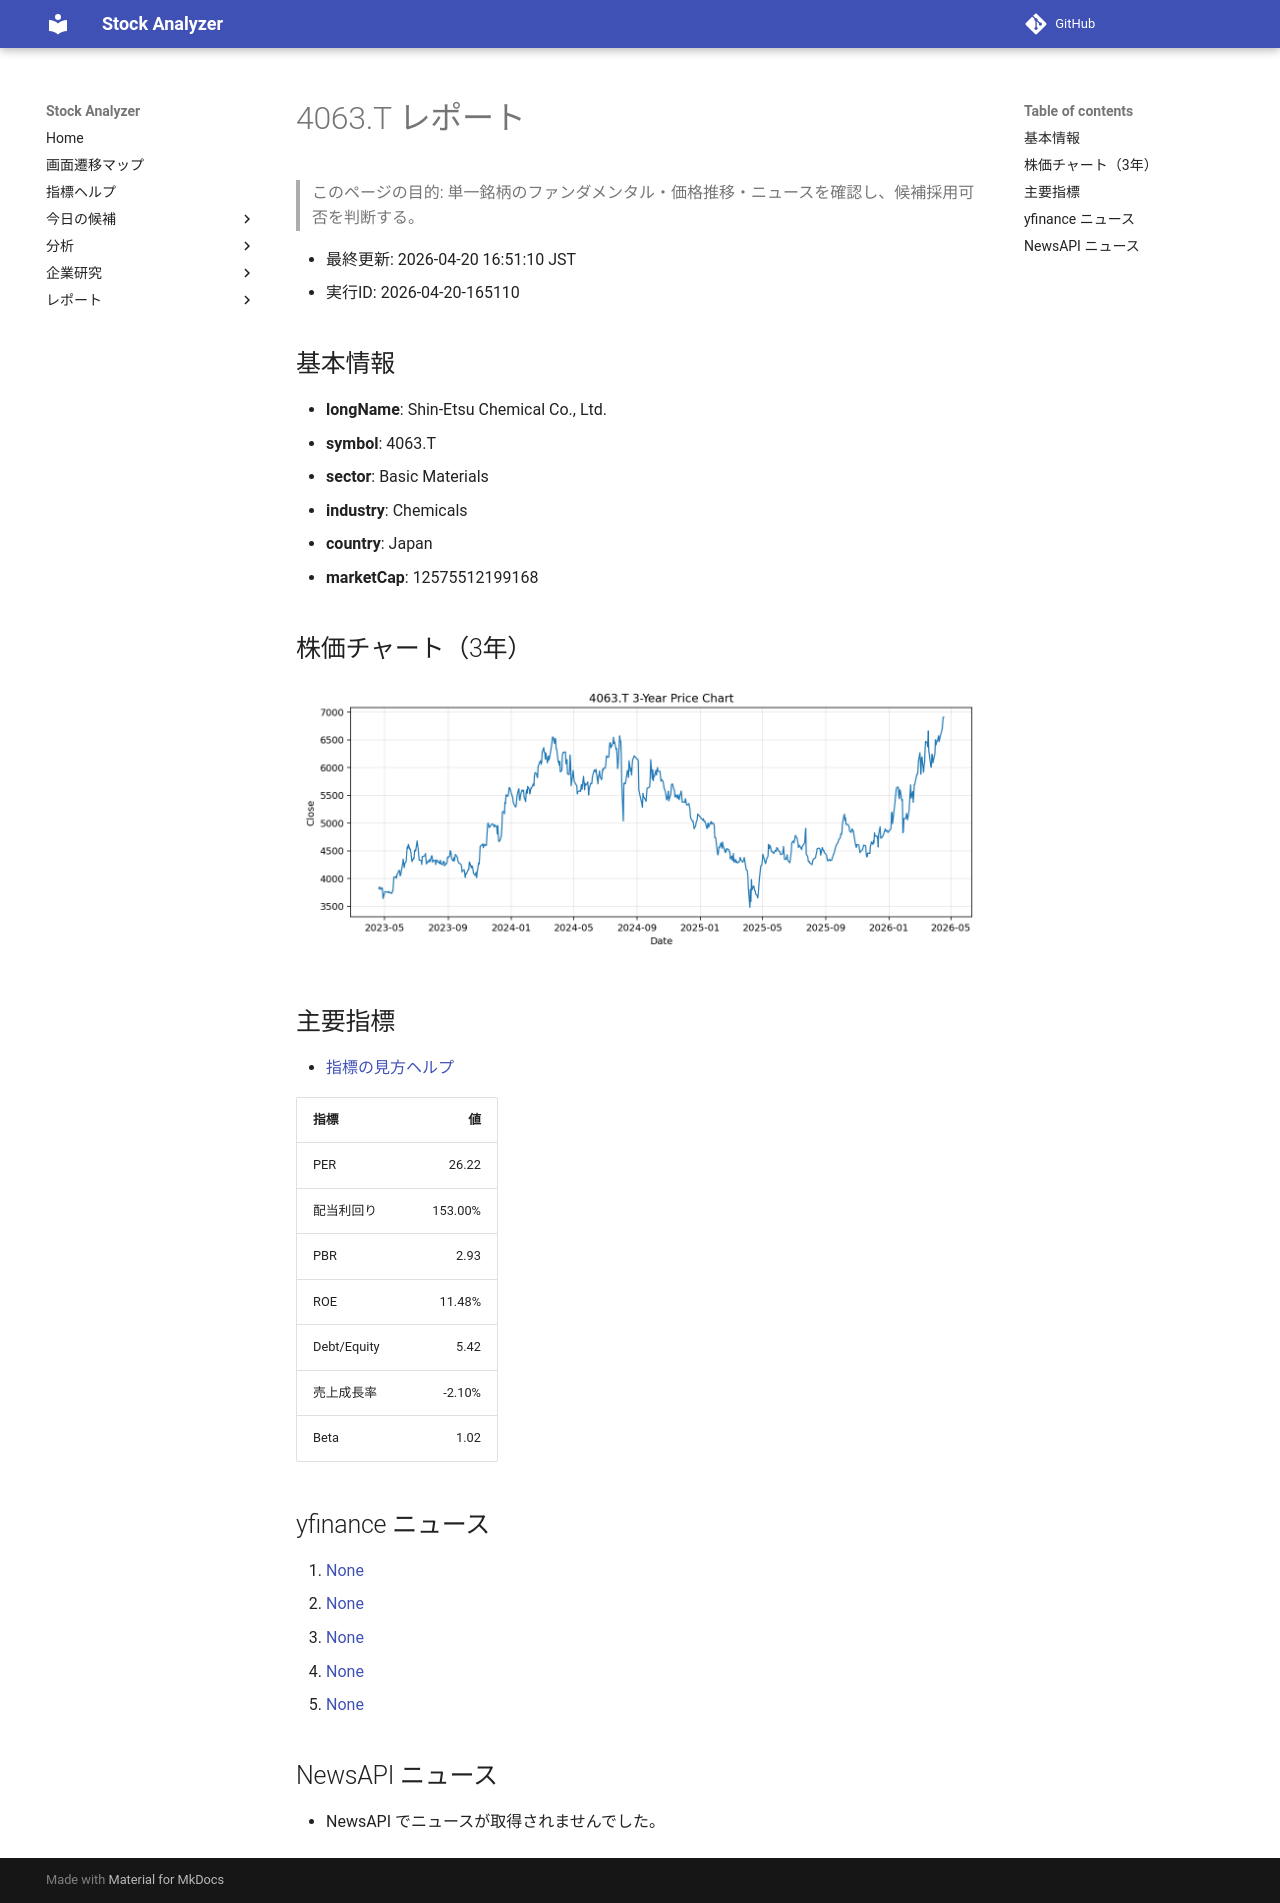

repository: Yumi-note/Making-APP · page: reports/2026-04-20/165110/4063_T/index.html · generator: mkdocs

# 4063.T レポート

> このページの目的: 単一銘柄のファンダメンタル・価格推移・ニュースを確認し、候補採用可否を判断する。

- 最終更新: 2026-04-20 16:51:10 JST
- 実行ID: 2026-04-20-165110

## 基本情報

- **longName**: Shin-Etsu Chemical Co., Ltd.
- **symbol**: 4063.T
- **sector**: Basic Materials
- **industry**: Chemicals
- **country**: Japan
- **marketCap**: 12575512199168

## 株価チャート（3年）

![4063.T 3-year price chart](4063_T_3y.png)

## 主要指標

- [指標の見方ヘルプ](../../../../indicators.md)

| 指標 | 値 |
|---|---:|
| PER | 26.22 |
| 配当利回り | 153.00% |
| PBR | 2.93 |
| ROE | 11.48% |
| Debt/Equity | 5.42 |
| 売上成長率 | -2.10% |
| Beta | 1.02 |

## yfinance ニュース

1. [None](None)
2. [None](None)
3. [None](None)
4. [None](None)
5. [None](None)

## NewsAPI ニュース

- NewsAPI でニュースが取得されませんでした。
